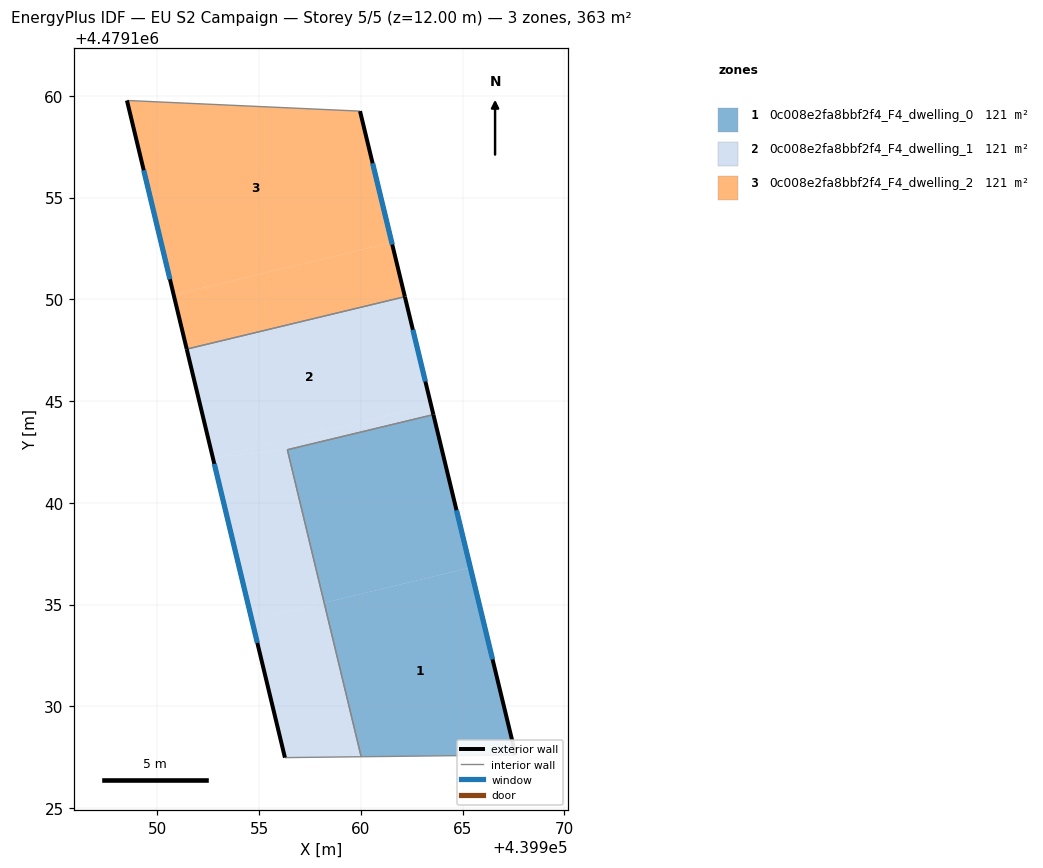
=== STOREY PLAN SPEC (per zone: floor XY polygon, exterior-wall plan segments, windows/doors) ===
zone 1: 0c008e2fa8bbf2f4_F4_dwelling_0  (120.9 m²)
  floor: (439965.38, 4479136.82) (439967.61, 4479127.61) (439960.02, 4479127.53) (439958.20, 4479135.09)
  floor: (439963.57, 4479144.33) (439965.38, 4479136.82) (439958.20, 4479135.09) (439956.39, 4479142.61)
  exterior wall: (439967.61, 4479127.61) – (439963.57, 4479144.33)  [17.2 m]
    window: (439966.47, 4479132.31) – (439964.70, 4479139.64)  [9.9 m²]
  interior walls: 3
zone 2: 0c008e2fa8bbf2f4_F4_dwelling_1  (120.9 m²)
  floor: (439958.20, 4479135.09) (439960.02, 4479127.53) (439956.27, 4479127.48) (439954.65, 4479134.24)
  floor: (439956.39, 4479142.61) (439958.20, 4479135.09) (439954.65, 4479134.24) (439952.73, 4479142.22)
  floor: (439962.17, 4479150.13) (439963.45, 4479144.80) (439952.73, 4479142.22) (439951.45, 4479147.55)
  floor: (439963.45, 4479144.80) (439963.57, 4479144.33) (439956.39, 4479142.61) (439952.73, 4479142.22)
  exterior wall: (439951.45, 4479147.55) – (439956.27, 4479127.48)  [20.6 m]
    window: (439952.80, 4479141.91) – (439954.92, 4479133.12)  [11.9 m²]
  exterior wall: (439963.57, 4479144.33) – (439962.17, 4479150.13)  [6.0 m]
    window: (439963.17, 4479145.96) – (439962.56, 4479148.50)  [3.4 m²]
  interior walls: 4
zone 3: 0c008e2fa8bbf2f4_F4_dwelling_2  (120.9 m²)
  floor: (439961.52, 4479152.79) (439962.17, 4479150.13) (439951.45, 4479147.55) (439950.81, 4479150.22)
  floor: (439959.96, 4479159.25) (439961.52, 4479152.79) (439950.81, 4479150.22) (439948.51, 4479159.77)
  exterior wall: (439948.51, 4479159.77) – (439951.45, 4479147.55)  [12.6 m]
    window: (439949.34, 4479156.34) – (439950.62, 4479150.98)  [7.2 m²]
  exterior wall: (439962.17, 4479150.13) – (439959.96, 4479159.25)  [9.4 m]
    window: (439961.55, 4479152.69) – (439960.58, 4479156.68)  [5.4 m²]
  interior walls: 2

=== DERIVED (storey summary) ===
Building: EU S2 Campaign
Storey: 5 of 5  (floor level z = 12.00 m)
Storey gross floor area: 362.6 m²
Zones on this storey: 3
  - 0c008e2fa8bbf2f4_F4_dwelling_0: floor 120.9 m²; exterior wall 17.2 m (51.6 m²); 1 window(s) 9.9 m²; WWR 19.2%
  - 0c008e2fa8bbf2f4_F4_dwelling_1: floor 120.9 m²; exterior wall 26.6 m (79.8 m²); 2 window(s) 15.3 m²; WWR 19.2%
  - 0c008e2fa8bbf2f4_F4_dwelling_2: floor 120.9 m²; exterior wall 21.9 m (65.8 m²); 2 window(s) 12.6 m²; WWR 19.2%
Zone adjacency (shared interzone walls):
  - 0c008e2fa8bbf2f4_F4_dwelling_0 ↔ 0c008e2fa8bbf2f4_F4_dwelling_1
  - 0c008e2fa8bbf2f4_F4_dwelling_1 ↔ 0c008e2fa8bbf2f4_F4_dwelling_2